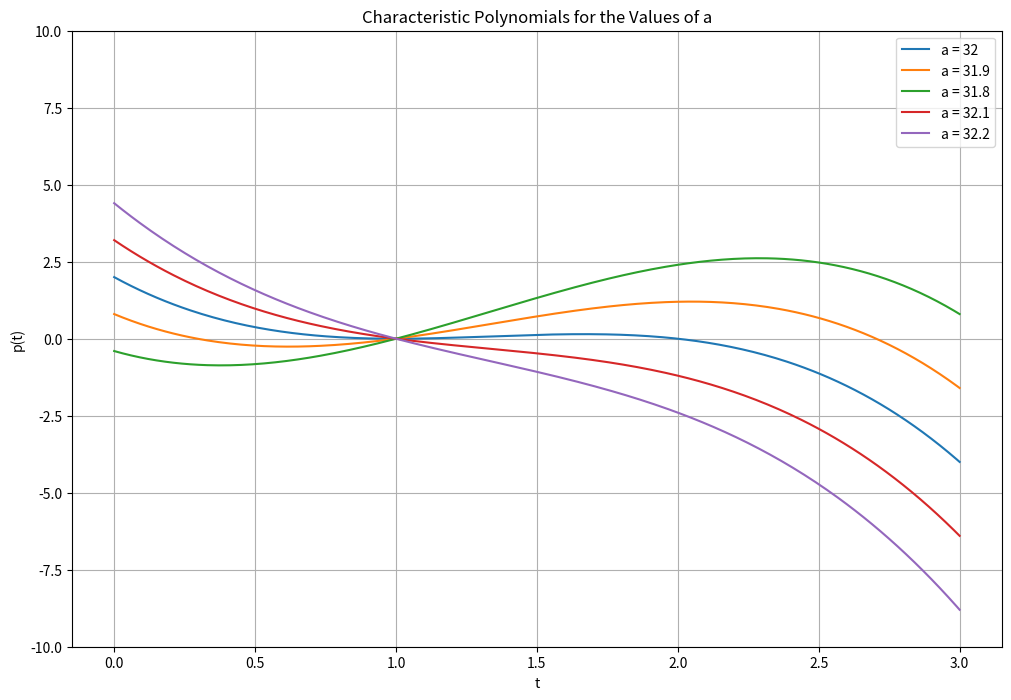

Recreate this plot in Python.
# -*- coding: utf-8 -*-
"""LinearAlgebraHomework3.ipynb

Automatically generated by Colab.

Original file is located at
    https://colab.research.google.com/<link-removed>
"""

import numpy as np
import matplotlib.pyplot as plt

def characteristic_polynomial(A, t):
    return np.linalg.det(A - t * np.eye(3))

def plot_characteristic_polynomial(A, a_value):
    t = np.linspace(0, 3, 300)
    p = [characteristic_polynomial(A, ti) for ti in t]
    plt.plot(t, p, label=f'a = {a_value}')
    plt.ylim(-10, 10)


a_matrix = [32, 31.9, 31.8, 32.1, 32.2]

plt.figure(figsize=(12, 8))

for a in a_matrix:
    A = np.array([
        [-6, 28, 21],
        [4, -15, -12],
        [-8, a, 25]
    ])

    # Compute eigenvalues
    eigenvalues = np.linalg.eigvals(A)
    print(f"For a = {a}, eigenvalues are: {eigenvalues}")

    # Plot characteristic polynomial
    plot_characteristic_polynomial(A, a)

plt.xlabel('t')
plt.ylabel('p(t)')
plt.title('Characteristic Polynomials for the Values of a')
plt.legend()
plt.grid(True)
plt.show()

# Describe changes in eigenvalues
print("\nDescription of how the graphs reveal changes in eigenvalues:")
print("1. The x-intercepts of each graph represent the eigenvalues.")
print("2. As 'a' changes, we can observe shifts in these x-intercepts.")
print("3. The number of x-intercepts indicates the number of real eigenvalues.")
print("4. Sudden changes in the shape of the graph may indicate a transition")
print("   between real and complex eigenvalues.")
print("5. The value of 'a' that causes the most significant changes in the graph")
print("   is likely a critical value where the nature of eigenvalues changes.")

